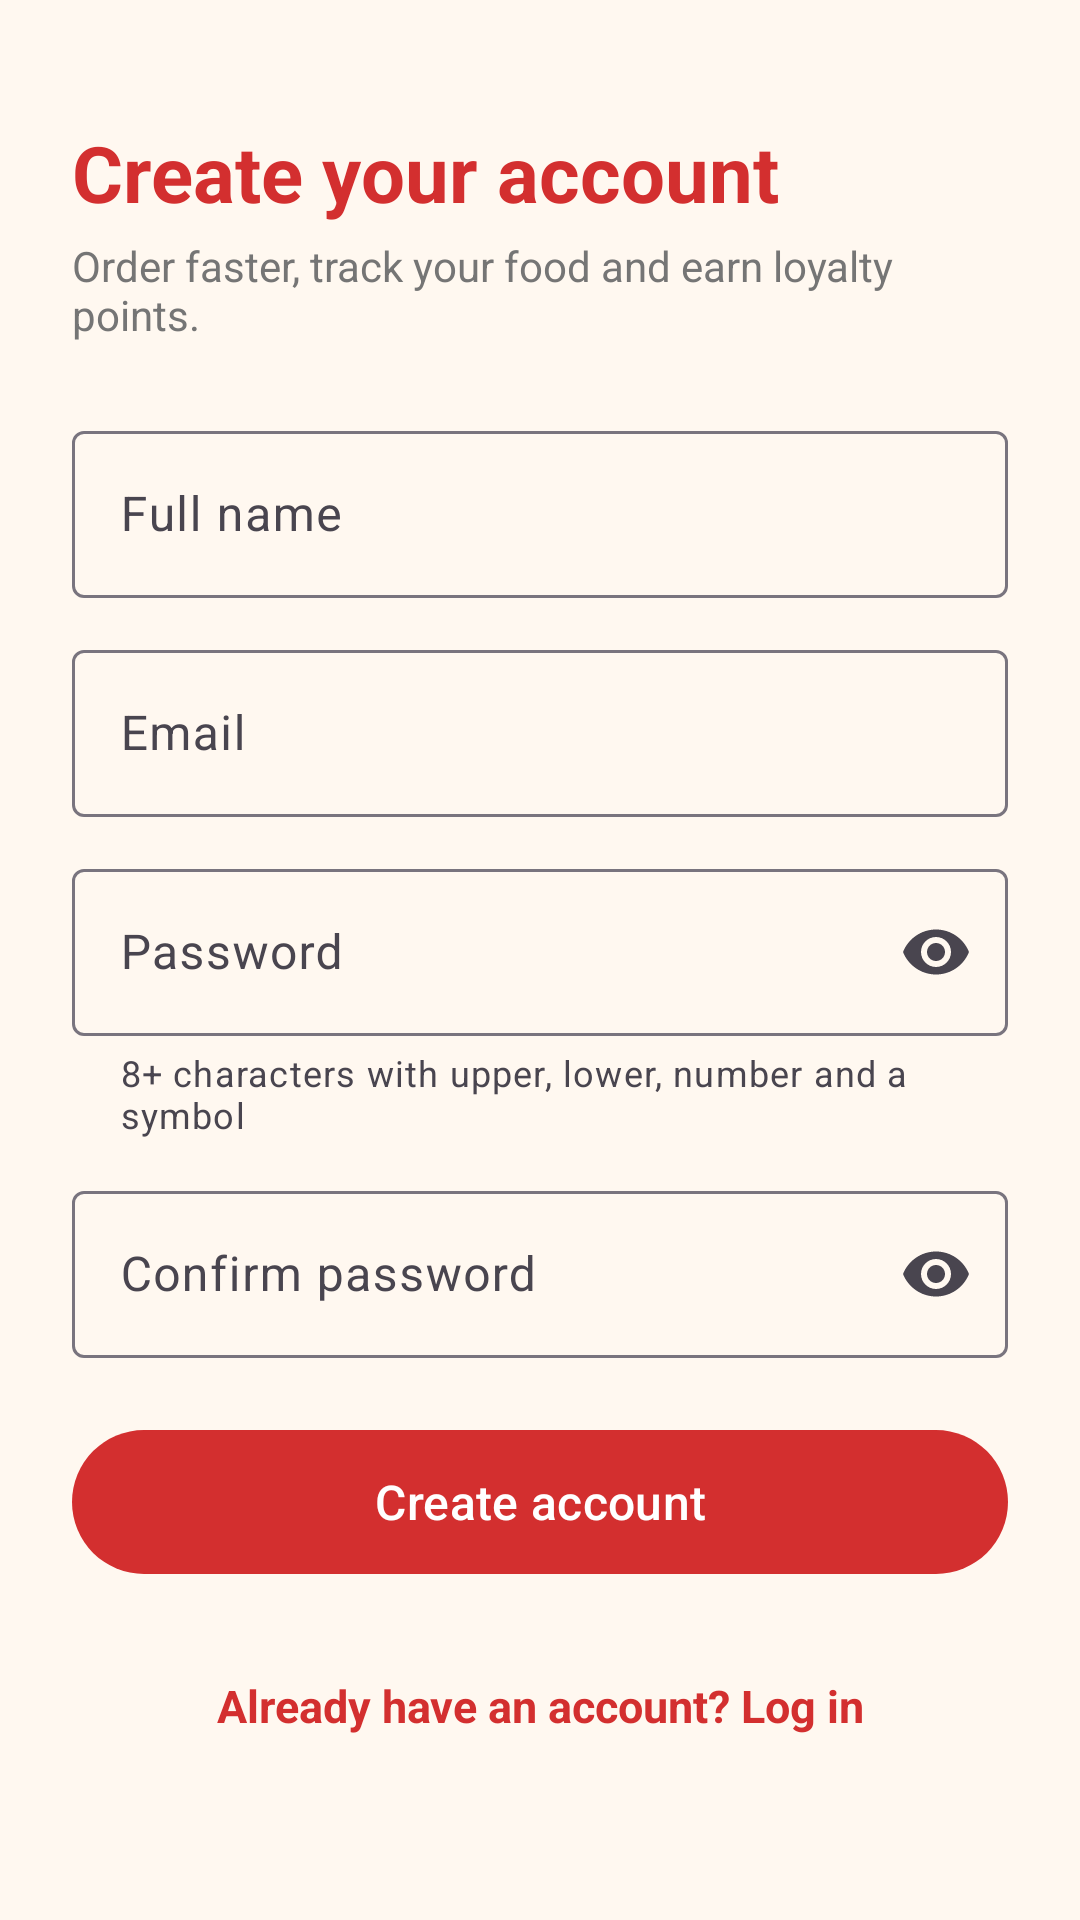

Write the Android layout XML for this screen, with the resource values it uses.
<!-- AndroidManifest.xml: application theme Theme.MonateChickenSteak -->
<!-- res/layout/fragment_register.xml -->
<?xml version="1.0" encoding="utf-8"?>
<ScrollView xmlns:android="http://schemas.android.com/apk/res/android"
    xmlns:app="http://schemas.android.com/apk/res-auto"
    android:layout_width="match_parent"
    android:layout_height="match_parent"
    android:fillViewport="true">

    <LinearLayout
        android:layout_width="match_parent"
        android:layout_height="wrap_content"
        android:orientation="vertical"
        android:padding="24dp">

        <TextView
            android:layout_width="wrap_content"
            android:layout_height="wrap_content"
            android:layout_marginTop="16dp"
            android:text="Create your account"
            android:textColor="@color/monate_red"
            android:textSize="26sp"
            android:textStyle="bold" />

        <TextView
            android:layout_width="wrap_content"
            android:layout_height="wrap_content"
            android:layout_marginTop="4dp"
            android:text="Order faster, track your food and earn loyalty points."
            android:textColor="@color/monate_grey"
            android:textSize="14sp" />

        <com.google.android.material.textfield.TextInputLayout
            android:id="@+id/tilName"
            style="@style/Widget.Material3.TextInputLayout.OutlinedBox"
            android:layout_width="match_parent"
            android:layout_height="wrap_content"
            android:layout_marginTop="24dp"
            android:hint="Full name">

            <com.google.android.material.textfield.TextInputEditText
                android:id="@+id/etName"
                android:layout_width="match_parent"
                android:layout_height="wrap_content"
                android:imeOptions="actionNext"
                android:inputType="textPersonName|textCapWords"
                android:maxLines="1" />
        </com.google.android.material.textfield.TextInputLayout>

        <com.google.android.material.textfield.TextInputLayout
            android:id="@+id/tilEmail"
            style="@style/Widget.Material3.TextInputLayout.OutlinedBox"
            android:layout_width="match_parent"
            android:layout_height="wrap_content"
            android:layout_marginTop="12dp"
            android:hint="Email">

            <com.google.android.material.textfield.TextInputEditText
                android:id="@+id/etEmail"
                android:layout_width="match_parent"
                android:layout_height="wrap_content"
                android:imeOptions="actionNext"
                android:inputType="textEmailAddress"
                android:maxLines="1" />
        </com.google.android.material.textfield.TextInputLayout>

        <com.google.android.material.textfield.TextInputLayout
            android:id="@+id/tilPassword"
            style="@style/Widget.Material3.TextInputLayout.OutlinedBox"
            android:layout_width="match_parent"
            android:layout_height="wrap_content"
            android:layout_marginTop="12dp"
            android:hint="Password"
            app:endIconMode="password_toggle"
            app:helperText="8+ characters with upper, lower, number and a symbol"
            app:helperTextEnabled="true">

            <com.google.android.material.textfield.TextInputEditText
                android:id="@+id/etPassword"
                android:layout_width="match_parent"
                android:layout_height="wrap_content"
                android:imeOptions="actionNext"
                android:inputType="textPassword"
                android:maxLines="1" />
        </com.google.android.material.textfield.TextInputLayout>

        <com.google.android.material.textfield.TextInputLayout
            android:id="@+id/tilConfirm"
            style="@style/Widget.Material3.TextInputLayout.OutlinedBox"
            android:layout_width="match_parent"
            android:layout_height="wrap_content"
            android:layout_marginTop="12dp"
            android:hint="Confirm password"
            app:endIconMode="password_toggle">

            <com.google.android.material.textfield.TextInputEditText
                android:id="@+id/etConfirm"
                android:layout_width="match_parent"
                android:layout_height="wrap_content"
                android:imeOptions="actionDone"
                android:inputType="textPassword"
                android:maxLines="1" />
        </com.google.android.material.textfield.TextInputLayout>

        <com.google.android.material.button.MaterialButton
            android:id="@+id/btnRegister"
            android:layout_width="match_parent"
            android:layout_height="56dp"
            android:layout_marginTop="20dp"
            android:text="Create account"
            android:textSize="16sp" />

        <ProgressBar
            android:id="@+id/progress"
            android:layout_width="wrap_content"
            android:layout_height="wrap_content"
            android:layout_gravity="center_horizontal"
            android:layout_marginTop="16dp"
            android:visibility="gone" />

        <TextView
            android:id="@+id/tvBackToLogin"
            android:layout_width="match_parent"
            android:layout_height="wrap_content"
            android:layout_marginTop="16dp"
            android:gravity="center"
            android:minHeight="48dp"
            android:text="Already have an account? Log in"
            android:textColor="@color/monate_red"
            android:textSize="15sp"
            android:textStyle="bold" />
    </LinearLayout>
</ScrollView>
<!-- resources referenced by this layout -->
<resources>
  <color name="monate_grey">#757575</color>
  <color name="monate_red">#D32F2F</color>
  <style name="Theme.MonateChickenSteak" parent="Theme.Material3.Light.NoActionBar">
          <item name="colorPrimary">@color/monate_red</item>
          <item name="colorOnPrimary">@color/white</item>
          <item name="colorPrimaryContainer">@color/monate_red_dark</item>
          <item name="colorSecondary">@color/monate_orange</item>
          <item name="colorOnSecondary">@color/black</item>
          <item name="android:colorBackground">@color/monate_cream</item>
          <item name="colorSurface">@color/white</item>
          <item name="colorOnSurface">@color/monate_charcoal</item>
          <item name="android:statusBarColor">@color/monate_red_dark</item>
          <item name="android:windowLightStatusBar" tools:targetApi="m">false</item>
      </style>
  <color name="white">#FFFFFF</color>
  <color name="monate_red_dark">#9A0007</color>
  <color name="monate_orange">#FF8F00</color>
  <color name="black">#000000</color>
  <color name="monate_cream">#FFF8F0</color>
  <color name="monate_charcoal">#212121</color>
</resources>
